Run: headless pygame with SDL's dummy video driver; simulated clock (each Clock.tick advances the game by its frame time, no real sleeping); random seed 0; keys injected as events and as key.get_pressed() state; no mouse input.
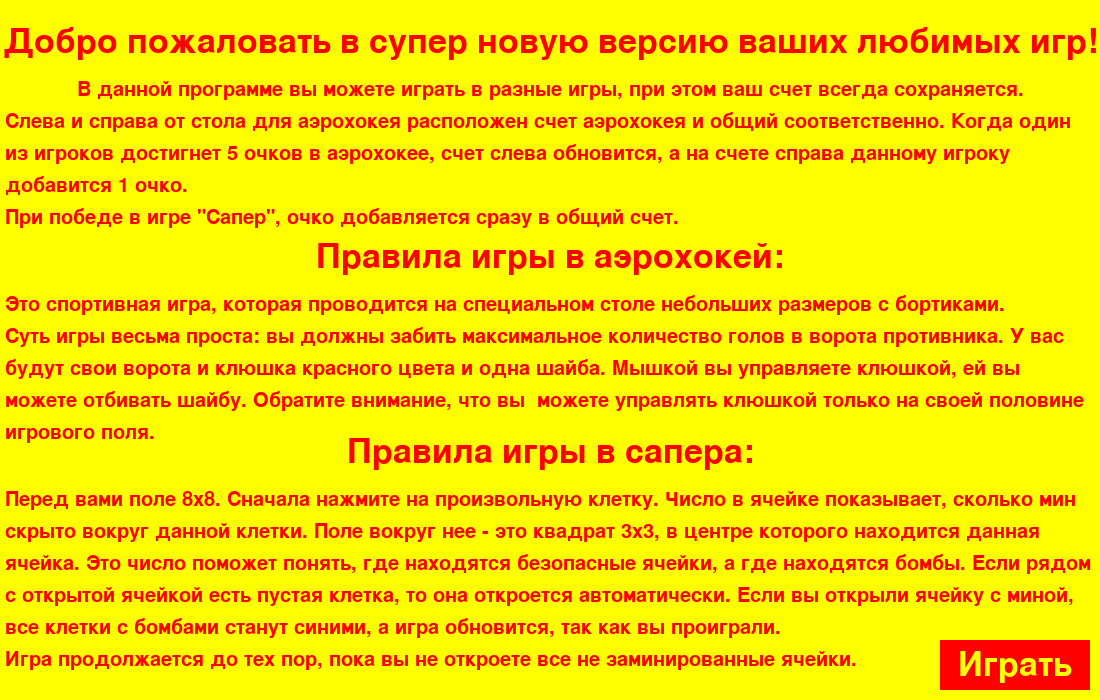
Frame 1 of 4 · flips 1–60 · no input
Frame 2 of 4 · flips 61–180 · tapped SPACE, RETURN · held RIGHT (→), D · screen unchanged from frame 1, image omitted
Frame 3 of 4 · flips 181–300 · held DOWN (↓), S · screen unchanged from frame 2, image omitted
Frame 4 of 4 · flips 301–420 · held LEFT (←), A, UP (↑), W · screen unchanged from frame 3, image omitted

The pygame program that drew these frames:

import pygame

# инициализация Pygame:
pygame.init()
# размеры окна:
size = width, height = 1100, 700
# screen — холст, на котором нужно рисовать:
screen = pygame.display.set_mode(size)
color_end = (255, 255, 0)
color_font = (255, 0, 0)


# формирование кадра:
# команды рисования на холсте
def draw():
    screen.fill(color_end)
    # шрифты
    font1 = pygame.font.Font(None, 50)
    font2 = pygame.font.Font(None, 30)

    pygame.draw.rect(screen, color_font, (940, 640, 150, 50), 0)  # кнопка играть
    text = font1.render('Играть', 1, color_end)
    text_x = 940 + 75 - text.get_width() // 2
    text_y = 640 + 25 - text.get_height() // 2
    screen.blit(text, (text_x, text_y))

    text = font1.render('Добро пожаловать в супер новую версию ваших любимых игр!', 1, color_font)
    text_x = width // 2 - text.get_width() // 2
    text_y = 25
    screen.blit(text, (text_x, text_y))
    text_y += text.get_height() + 20

    text = font2.render('В данной программе вы можете играть в разные игры, при этом ваш счет всегда сохраняется.', 1,
                        color_font)
    text_x = width // 2 - text.get_width() // 2
    screen.blit(text, (text_x, text_y))
    text_y += text.get_height() + 12

    sp = ['Слева и справа от стола для аэрохокея расположен счет аэрохокея и общий соответственно. Когда один ',
          'из игроков достигнет 5 очков в аэрохокее, счет слева обновится, а на счете справа данному игроку',
          'добавится 1 очко.', 'При победе в игре "Сапер", очко добавляется сразу в общий счет.']
    for t in sp:
        text = font2.render(t, 1, color_font)
        screen.blit(text, (5, text_y))
        text_y += text.get_height() + 12

    text = font1.render('Правила игры в аэрохокей:', 1, color_font)
    text_x = width // 2 - text.get_width() // 2
    screen.blit(text, (text_x, text_y))
    text_y += text.get_height() + 20

    sp = ['Это спортивная игра, которая проводится на специальном столе небольших размеров с бортиками.',
          'Суть игры весьма проста: вы должны забить максимальное количество голов в ворота противника. У вас ',
          'будут свои ворота и клюшка красного цвета и одна шайба. Мышкой вы управляете клюшкой, ей вы ',
          'можете отбивать шайбу. Обратите внимание, что вы  можете управлять клюшкой только на своей половине',
          'игрового поля.']
    for t in sp:
        text = font2.render(t, 1, color_font)
        screen.blit(text, (5, text_y))
        text_y += text.get_height() + 12

    text = font1.render('Правила игры в сапера:', 1, color_font)
    text_x = width // 2 - text.get_width() // 2
    text_y -= 20
    screen.blit(text, (text_x, text_y))
    text_y += text.get_height() + 20

    sp = ['Перед вами поле 8х8. Сначала нажмите на произвольную клетку. Число в ячейке показывает, сколько мин ',
          'скрыто вокруг данной клетки. Поле вокруг нее - это квадрат 3х3, в центре которого находится данная ',
          'ячейка. Это число поможет понять, где находятся безопасные ячейки, а где находятся бомбы. Если рядом',
          'с открытой ячейкой есть пустая клетка, то она откроется автоматически. Если вы открыли ячейку с миной,',
          'все клетки с бомбами станут синими, а игра обновится, так как вы проиграли.',
          'Игра продолжается до тех пор, пока вы не откроете все не заминированные ячейки.']
    for t in sp:
        text = font2.render(t, 1, color_font)
        screen.blit(text, (5, text_y))
        text_y += text.get_height() + 12


# ...
draw()
# смена (отрисовка) кадра:
pygame.display.flip()

# ожидание закрытия окна:
while pygame.event.wait().type != pygame.QUIT:
    pass  # завершение работы:
pygame.quit()
